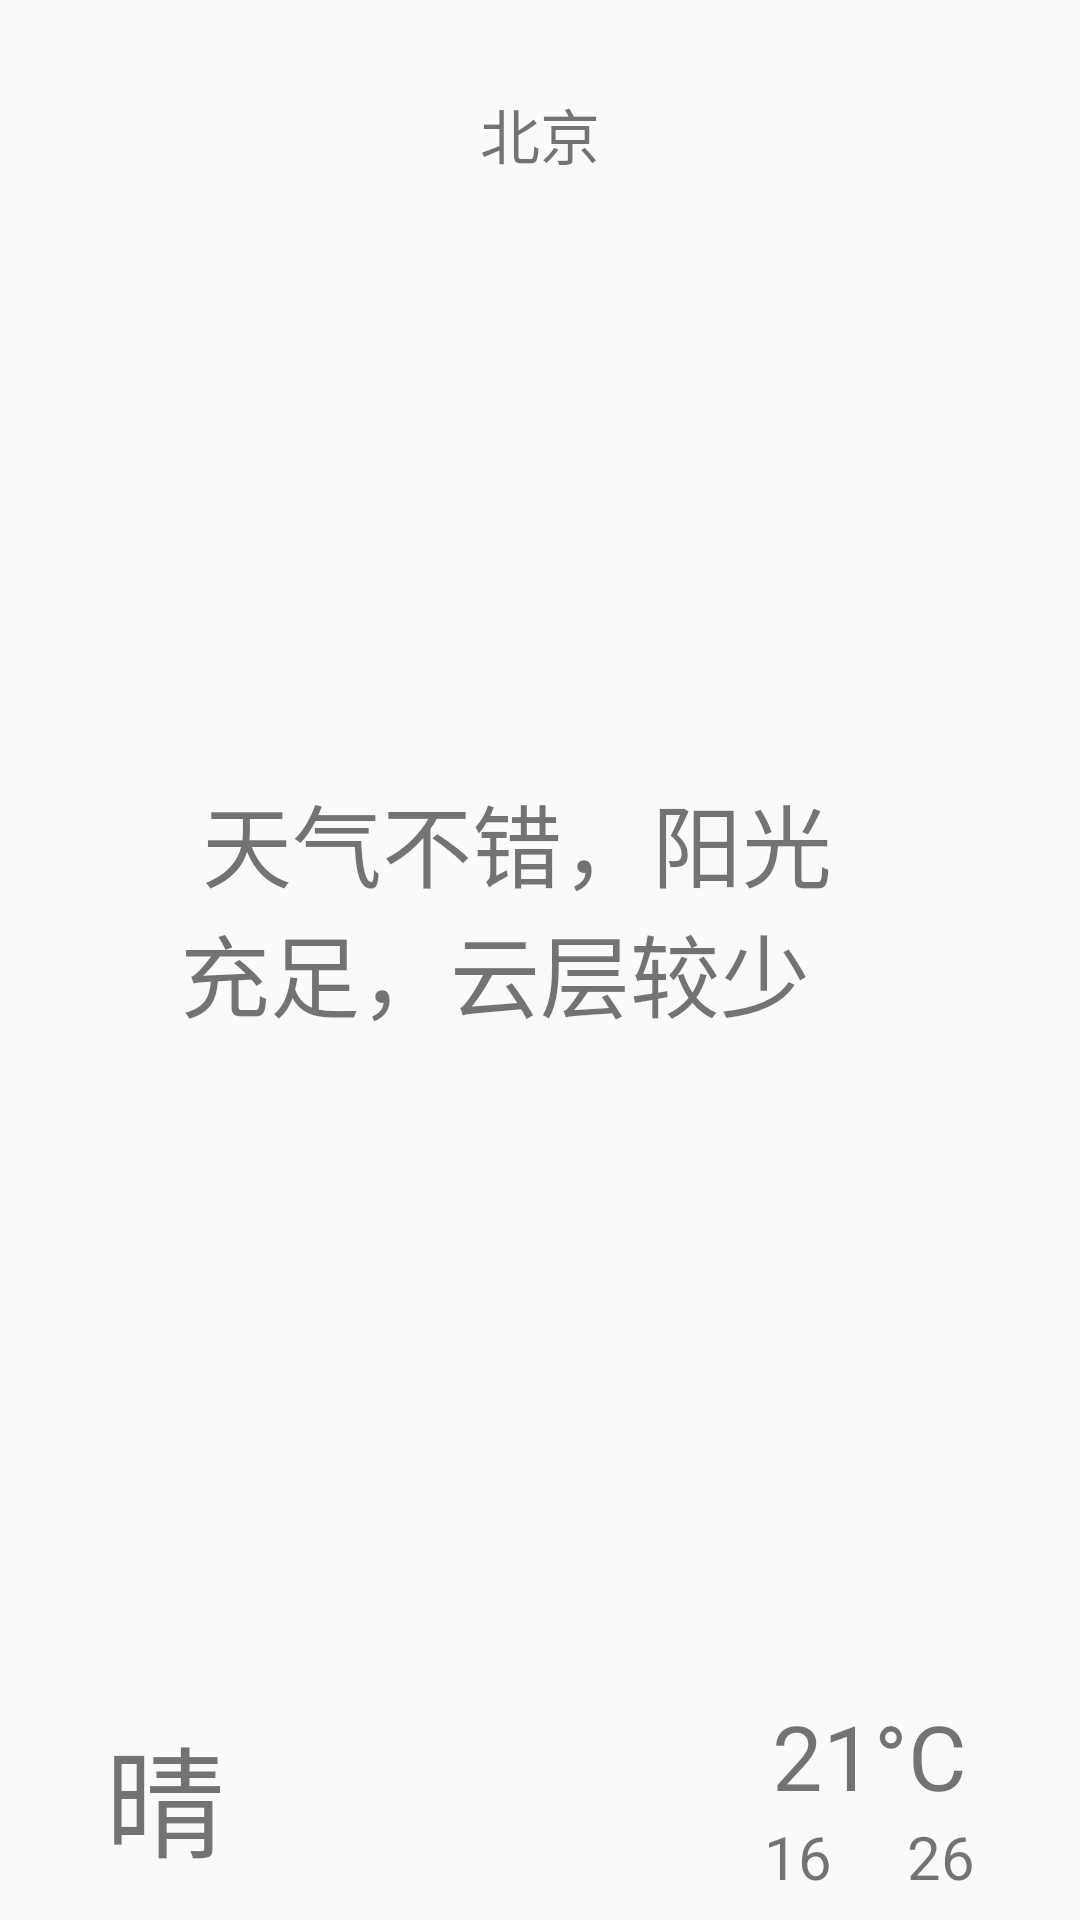

This screen was rendered from an Android layout file. Write that file and the resources it references.
<!-- AndroidManifest.xml: application theme AppTheme -->
<!-- res/layout/frag_mid.xml -->
<RelativeLayout
    xmlns:android="http://schemas.android.com/apk/res/android"
    android:id="@+id/activity_main"
    android:layout_width="match_parent"
    android:layout_height="match_parent">


    <TextView
        android:id="@+id/tv_current_city"
        android:layout_width="wrap_content"
        android:layout_height="wrap_content"
        android:layout_centerHorizontal="true"
        android:layout_marginRight="10dp"
        android:layout_marginTop="30dp"
        android:text="北京"
        android:textSize="20sp"/>

    <TextView
        android:id="@+id/tv_weather_desp"
        android:layout_width="wrap_content"
        android:layout_height="wrap_content"
        android:layout_centerInParent="true"
        android:layout_marginLeft="60dp"
        android:layout_marginRight="60dp"
        android:lines="3"
        android:text=" 天气不错，阳光充足，云层较少"
        android:textSize="30sp"/>

    <RelativeLayout
        android:id="@+id/rl_weather"
        android:layout_width="match_parent"
        android:layout_height="wrap_content"
        android:layout_alignParentBottom="true">

        <TextView
            android:id="@+id/tv_type"
            android:layout_width="wrap_content"
            android:layout_height="wrap_content"
            android:layout_alignParentLeft="true"
            android:layout_centerVertical="true"
            android:layout_marginBottom="15dp"
            android:layout_marginLeft="35dp"
            android:text="晴"
            android:textSize="40sp"/>

        <LinearLayout
            android:layout_width="wrap_content"
            android:layout_height="wrap_content"
            android:layout_alignParentRight="true"
            android:layout_centerVertical="true"
            android:layout_marginBottom="15dp"
            android:layout_marginRight="35dp"
            android:orientation="vertical">

            <LinearLayout
                android:layout_width="wrap_content"
                android:layout_height="wrap_content"
                android:layout_gravity="center"
                android:orientation="horizontal">

                <TextView
                    android:id="@+id/tv_current_tem"
                    android:layout_width="wrap_content"
                    android:layout_height="wrap_content"
                    android:text="21"
                    android:textSize="30sp"/>

                <TextView
                    android:layout_width="wrap_content"
                    android:layout_height="wrap_content"
                    android:layout_gravity="center"
                    android:text="°C"
                    android:textSize="30sp"/>
            </LinearLayout>

            <LinearLayout
                android:layout_width="wrap_content"
                android:layout_height="wrap_content"
                android:orientation="horizontal">

                <TextView
                    android:id="@+id/tv_low"
                    android:layout_width="wrap_content"
                    android:layout_height="wrap_content"
                    android:text="16"
                    android:textSize="20sp"/>


                <TextView
                    android:layout_width="wrap_content"
                    android:layout_height="wrap_content"
                    android:text="     "
                    android:textSize="20sp"/>

                <TextView
                    android:id="@+id/tv_high"
                    android:layout_width="wrap_content"
                    android:layout_height="wrap_content"
                    android:text="26"
                    android:textSize="20sp"/>


            </LinearLayout>
        </LinearLayout>
    </RelativeLayout>


</RelativeLayout>
<!-- resources referenced by this layout -->
<resources>
  <style name="AppTheme" parent="Theme.AppCompat.Light.NoActionBar">
          
  
          
          <item name="colorPrimary">@color/colorPrimary</item>
          <item name="colorPrimaryDark">@color/colorPrimaryDark</item>
          <item name="colorAccent">@color/colorAccent</item>
      </style>
  <color name="colorPrimary">#3F51B5</color>
  <color name="colorPrimaryDark">#303F9F</color>
  <color name="colorAccent">#FF4081</color>
</resources>
